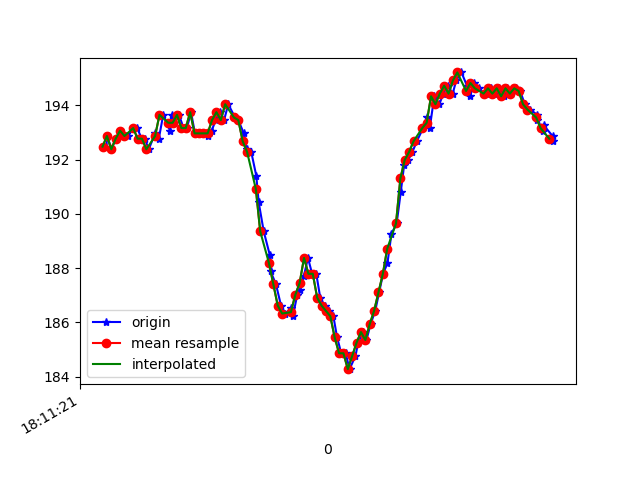

The table this chart was drawn from, first rows:
1617819081317, 514724933831481, 192.48047, -232.61719, -63.085938
1617819081322, 514724953578764, 192.9, -232.7, -62.89
1617819081340, 514724972257802, 192.4, -232.5, -63.48
1617819081361, 514724991303096, 192.8, -232.5, -62.7
1617819081380, 514725010409432, 193.1, -232.7, -63.48
1617819081400, 514725029485247, 192.9, -232.5, -63.18
1617819081418, 514725048988360, 192.9, -232.3, -63.18
1617819081440, 514725067484270, 193.2, -233.2, -63.09
1617819081458, 514725086987383, 193.2, -232.6, -63.38
1617819081479, 514725105849549, 192.8, -233.6, -63.57
1617819081493, 514725125077971, 192.8, -233.1, -64.26
1617819081511, 514725144184307, 192.4, -233, -63.09
1617819081540, 514725163168558, 193, -232.8, -63.09
1617819081557, 514725182366458, 192.8, -232.5, -62.7
1617819081577, 514725201442273, 193.7, -232.1, -62.89
1617819081608, 514725220701216, 193.1, -232.2, -63.57
1617819081615, 514725239777031, 193.7, -231.8, -63.09
1617819081627, 514725259005452, 193.4, -231.8, -61.72
1617819081649, 514725278020224, 193.7, -232.4, -62.3
1617819081670, 514725297065518, 193.2, -232.5, -61.62
1617819081685, 514725316202375, 193.2, -231.8, -62.3
1617819081704, 514725335247669, 193.8, -232.6, -62.3
1617819081722, 514725354262441, 193, -232.6, -62.79
1617819081740, 514725373277214, 193, -232.2, -62.3
1617819081761, 514725392383550, 193, -232.8, -63.38
1617819081780, 514725411398322, 192.9, -232.8, -62.79
1617819081798, 514725430382573, 193.1, -233, -62.79
1617819081817, 514725449519431, 193.5, -232.6, -62.3
1617819081837, 514725468564724, 193.8, -231.9, -61.62
1617819081855, 514725487640539, 193.5, -231.8, -60.94
1617819081874, 514725506746876, 194, -230, -59.96
1617819081905, 514725525761648, 193.6, -228.2, -57.23
1617819081920, 514725544776420, 193.5, -226, -54
1617819081945, 514725563852235, 193, -224.6, -51.76
1617819081958, 514725583141699, 192.4, -224.8, -51.27
1617819081979, 514725602217514, 192.3, -223.4, -50.68
1617819082002, 514725621568021, 191.4, -222.7, -48.05
1617819082013, 514725640582793, 190.4, -221.8, -45.7
1617819082036, 514725659628087, 189.4, -220.6, -41.6
1617819082064, 514725678795465, 188.5, -219.8, -37.01
1617819082067, 514725697993366, 187.9, -218.6, -31.15
1617819082092, 514725716977617, 187.4, -218.3, -22.85
1617819082115, 514725736267081, 186.6, -220.1, -13.77
1617819082135, 514725755556545, 186.3, -223.7, -4.688
1617819082161, 514725774662881, 186.5, -228.3, 1.953
1617819082169, 514725793921824, 186.2, -231.7, 6.738
1617819082189, 514725812997639, 187, -232.7, 7.324
1617819082200, 514725832165017, 187.2, -230.8, 6.152
1617819082219, 514725851179790, 187.7, -228.2, 3.223
1617819082238, 514725870255605, 188.4, -226.7, 0.7812
1617819082257, 514725889331420, 187.8, -225.7, -0.09766
1617819082276, 514725908376713, 187.8, -225.1, -1.465
1617819082294, 514725927483049, 186.9, -224.5, -2.539
1617819082314, 514725946467300, 186.6, -222.9, -4.883
1617819082332, 514725965451551, 186.4, -222.7, -7.52
1617819082354, 514725984466324, 186.2, -221.4, -9.57
1617819082371, 514726003542139, 185.4, -221.1, -11.04
1617819082390, 514726022556911, 184.9, -220.9, -11.33
1617819082410, 514726041571683, 184.9, -220.7, -12.99
1617819082428, 514726060678019, 184.3, -220, -14.45
1617819082455, 514726080364260, 184.8, -219.8, -16.89
... 47 more rows
